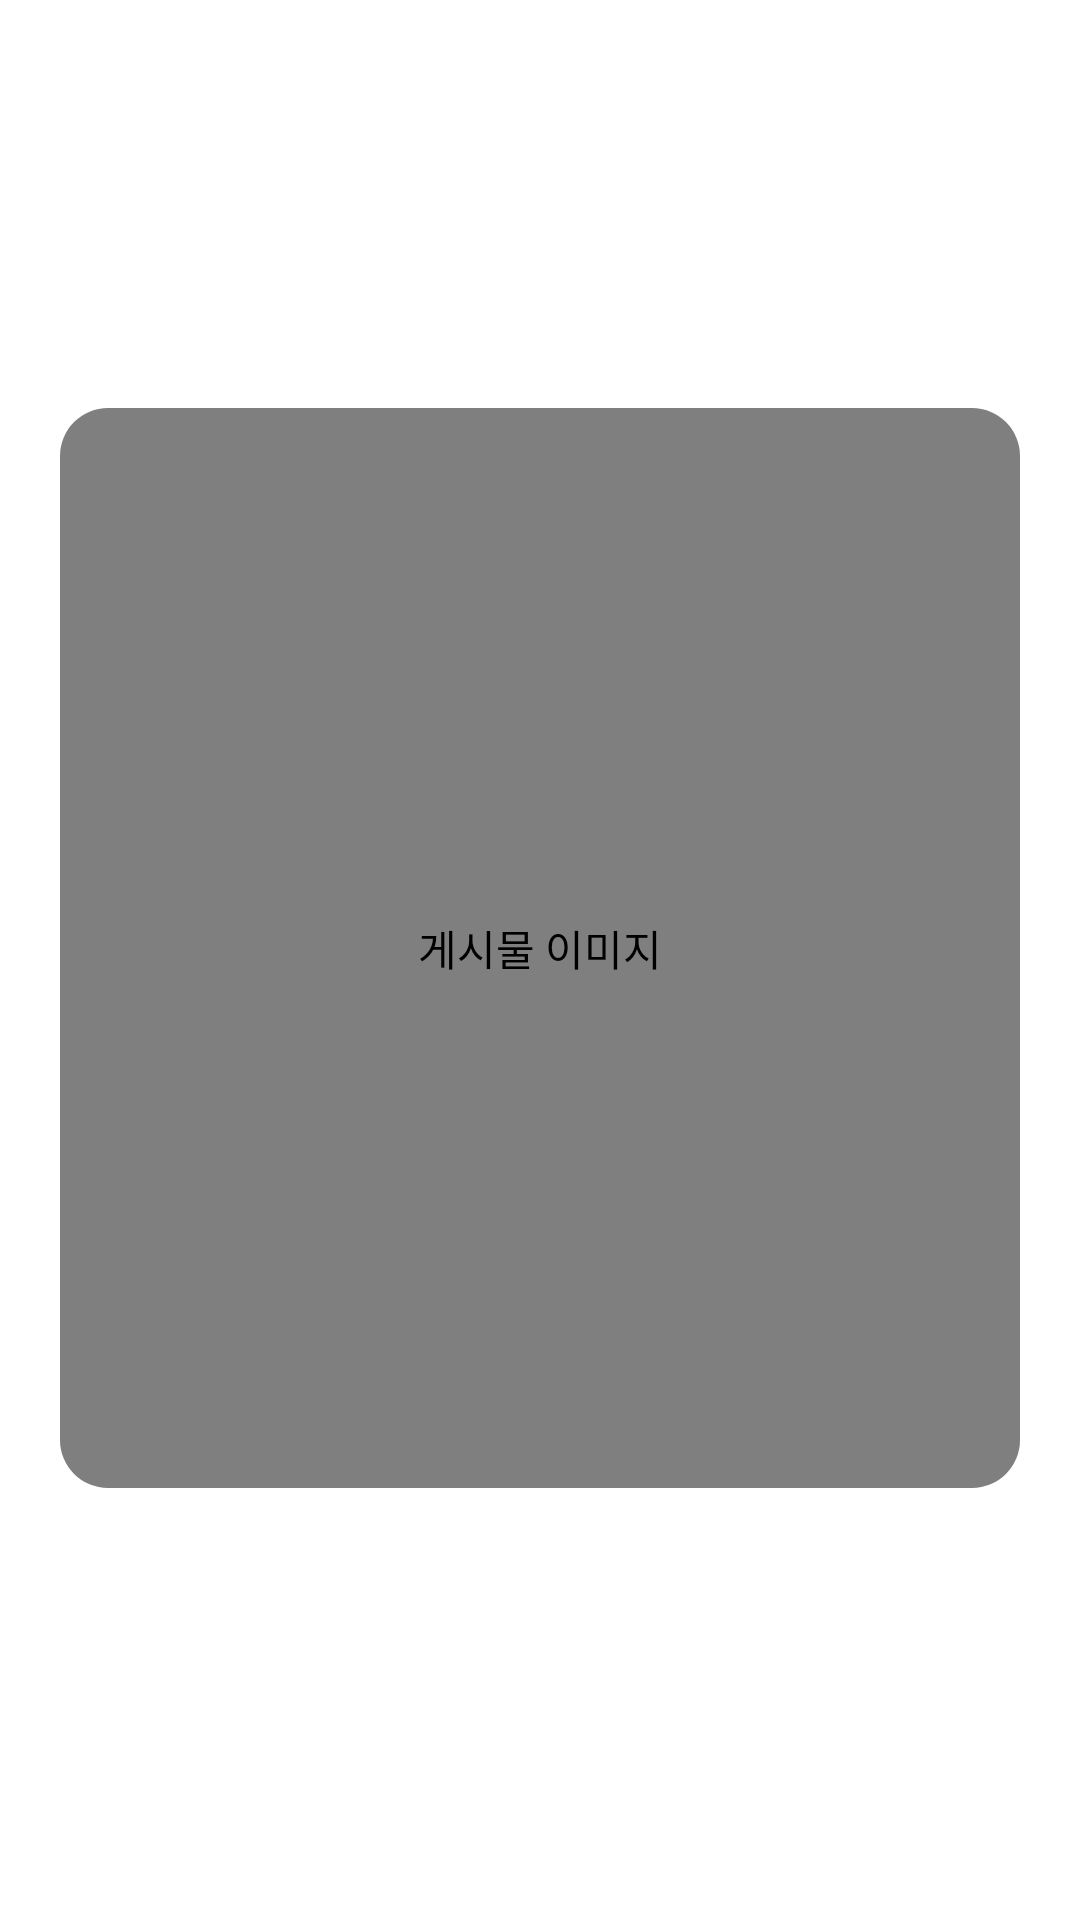

Android layout source for this screen:
<!-- AndroidManifest.xml: application theme Theme.PhotoViewer -->
<!-- res/layout/activity_detail.xml -->
<?xml version="1.0" encoding="utf-8"?>
<LinearLayout xmlns:android="http://schemas.android.com/apk/res/android"
    xmlns:app="http://schemas.android.com/apk/res-auto"
    android:layout_width="match_parent"
    android:layout_height="match_parent"
    android:background="@color/pb_surface"
    android:fitsSystemWindows="true"
    android:orientation="vertical">

    
    <LinearLayout style="@style/PhotoBlog.TopBar">

        <ImageButton
            android:id="@+id/btnBack"
            style="@style/PhotoBlog.IconButton"
            android:contentDescription="@string/cd_back"
            android:src="@drawable/ic_arrow_back" />

        <Space
            android:layout_width="0dp"
            android:layout_height="0dp"
            android:layout_weight="1" />

        
        <TextView
            android:id="@+id/detailFavoriteIcon"
            android:layout_width="@dimen/icon_button_size"
            android:layout_height="@dimen/icon_button_size"
            android:contentDescription="@string/cd_favorite"
            android:gravity="center"
            android:textColor="@color/pb_favorite"
            android:textSize="@dimen/text_heart" />
    </LinearLayout>

    <ScrollView
        android:layout_width="match_parent"
        android:layout_height="0dp"
        android:layout_weight="1">

        <LinearLayout
            android:layout_width="match_parent"
            android:layout_height="wrap_content"
            android:orientation="vertical"
            android:paddingStart="@dimen/space_xl"
            android:paddingTop="@dimen/space_xs"
            android:paddingEnd="@dimen/space_xl"
            android:paddingBottom="@dimen/space_xxl">

            <TextView
                android:id="@+id/detailTitle"
                android:layout_width="match_parent"
                android:layout_height="wrap_content"
                android:lineSpacingExtra="2dp"
                android:textColor="@color/pb_text"
                android:textSize="@dimen/text_detail_title"
                android:textStyle="bold" />

            <TextView
                android:id="@+id/detailDate"
                android:layout_width="match_parent"
                android:layout_height="wrap_content"
                android:layout_marginTop="6dp"
                android:textColor="@color/pb_muted"
                android:textSize="13sp" />

            
            <com.google.android.material.card.MaterialCardView
                android:layout_width="match_parent"
                android:layout_height="@dimen/detail_image_height"
                android:layout_marginTop="@dimen/space_xl"
                app:cardBackgroundColor="@color/pb_surface_variant"
                app:cardCornerRadius="@dimen/radius_card"
                app:cardElevation="0dp"
                app:strokeWidth="0dp">

                <com.example.photoviewer.ZoomableImageView
                    android:id="@+id/detailImage"
                    android:layout_width="match_parent"
                    android:layout_height="match_parent"
                    android:contentDescription="@string/cd_post_image" />

                <TextView
                    android:id="@+id/noImageLabel"
                    android:layout_width="wrap_content"
                    android:layout_height="wrap_content"
                    android:layout_gravity="center"
                    android:drawablePadding="@dimen/space_sm"
                    android:gravity="center"
                    android:text="@string/no_image"
                    android:textColor="@color/pb_hint"
                    android:textSize="@dimen/text_preview"
                    android:visibility="gone"
                    app:drawableTint="@color/pb_hint"
                    app:drawableTopCompat="@drawable/ic_image" />
            </com.google.android.material.card.MaterialCardView>

            
            <LinearLayout
                android:id="@+id/clipSection"
                android:layout_width="match_parent"
                android:layout_height="wrap_content"
                android:layout_marginTop="@dimen/space_xl"
                android:orientation="vertical"
                android:visibility="gone">

                <TextView
                    style="@style/PhotoBlog.FieldLabel"
                    android:text="@string/label_event_clip" />

                <FrameLayout
                    android:id="@+id/clipContainer"
                    android:layout_width="match_parent"
                    android:layout_height="@dimen/detail_clip_height"
                    android:background="@color/black">

                    <VideoView
                        android:id="@+id/clipVideo"
                        android:layout_width="match_parent"
                        android:layout_height="match_parent"
                        android:layout_gravity="center" />
                </FrameLayout>

                <TextView
                    android:id="@+id/clipStatus"
                    android:layout_width="wrap_content"
                    android:layout_height="wrap_content"
                    android:layout_marginTop="@dimen/space_sm"
                    android:textColor="@color/pb_muted"
                    android:textSize="@dimen/text_caption" />
            </LinearLayout>

            <TextView
                android:id="@+id/detailText"
                android:layout_width="match_parent"
                android:layout_height="wrap_content"
                android:layout_marginTop="@dimen/space_xxl"
                android:lineSpacingMultiplier="1.5"
                android:textColor="@color/pb_text"
                android:textIsSelectable="true"
                android:textSize="@dimen/text_body" />

        </LinearLayout>
    </ScrollView>
</LinearLayout>
<!-- resources referenced by this layout -->
<resources>
  <color name="black">#FF000000</color>
  <color name="pb_favorite">#FFE11D48</color>
  <color name="pb_hint">#FF9CA3AF</color>
  <color name="pb_muted">#FF6B7280</color>
  <color name="pb_surface">#FFFFFFFF</color>
  <color name="pb_surface_variant">#FFF1F3F6</color>
  <color name="pb_text">#FF111827</color>
  <dimen name="detail_clip_height">240dp</dimen>
  <dimen name="detail_image_height">360dp</dimen>
  <dimen name="icon_button_size">48dp</dimen>
  <dimen name="radius_card">16dp</dimen>
  <dimen name="space_sm">8dp</dimen>
  <dimen name="space_xl">20dp</dimen>
  <dimen name="space_xs">4dp</dimen>
  <dimen name="space_xxl">24dp</dimen>
  <dimen name="text_body">16sp</dimen>
  <dimen name="text_caption">12sp</dimen>
  <dimen name="text_detail_title">24sp</dimen>
  <dimen name="text_heart">24sp</dimen>
  <dimen name="text_preview">14sp</dimen>
  <string name="cd_back">뒤로 가기</string>
  <string name="cd_favorite">즐겨찾기</string>
  <string name="cd_post_image">게시물 이미지</string>
  <string name="label_event_clip">이벤트 클립</string>
  <string name="no_image">이미지 없음</string>
  <style name="PhotoBlog.FieldLabel" parent="">
          <item name="android:layout_width">wrap_content</item>
          <item name="android:layout_height">wrap_content</item>
          <item name="android:textColor">@color/pb_text</item>
          <item name="android:textSize">@dimen/text_label</item>
          <item name="android:textStyle">bold</item>
          <item name="android:layout_marginBottom">@dimen/space_sm</item>
      </style>
  <style name="PhotoBlog.IconButton" parent="">
          <item name="android:layout_width">@dimen/icon_button_size</item>
          <item name="android:layout_height">@dimen/icon_button_size</item>
          <item name="android:background">?attr/selectableItemBackgroundBorderless</item>
          <item name="android:scaleType">center</item>
          <item name="tint">@color/pb_text</item>
      </style>
  <style name="PhotoBlog.TopBar" parent="">
          <item name="android:layout_width">match_parent</item>
          <item name="android:layout_height">@dimen/toolbar_height</item>
          <item name="android:background">@color/pb_surface</item>
          <item name="android:gravity">center_vertical</item>
          <item name="android:orientation">horizontal</item>
          <item name="android:paddingStart">@dimen/space_xs</item>
          <item name="android:paddingEnd">@dimen/space_xs</item>
      </style>
  <style name="Theme.PhotoViewer" parent="Base.Theme.PhotoViewer" />
  <dimen name="text_label">14sp</dimen>
  <dimen name="toolbar_height">56dp</dimen>
  <color name="pb_primary">#FF2563EB</color>
  <color name="pb_on_primary">#FFFFFFFF</color>
  <color name="pb_primary_soft">#FFEFF4FF</color>
  <color name="pb_primary_dark">#FF1D4ED8</color>
  <color name="pb_border">#FFE5E7EB</color>
  <color name="pb_error">#FFDC2626</color>
  <color name="pb_background">#FFF7F8FA</color>
</resources>
